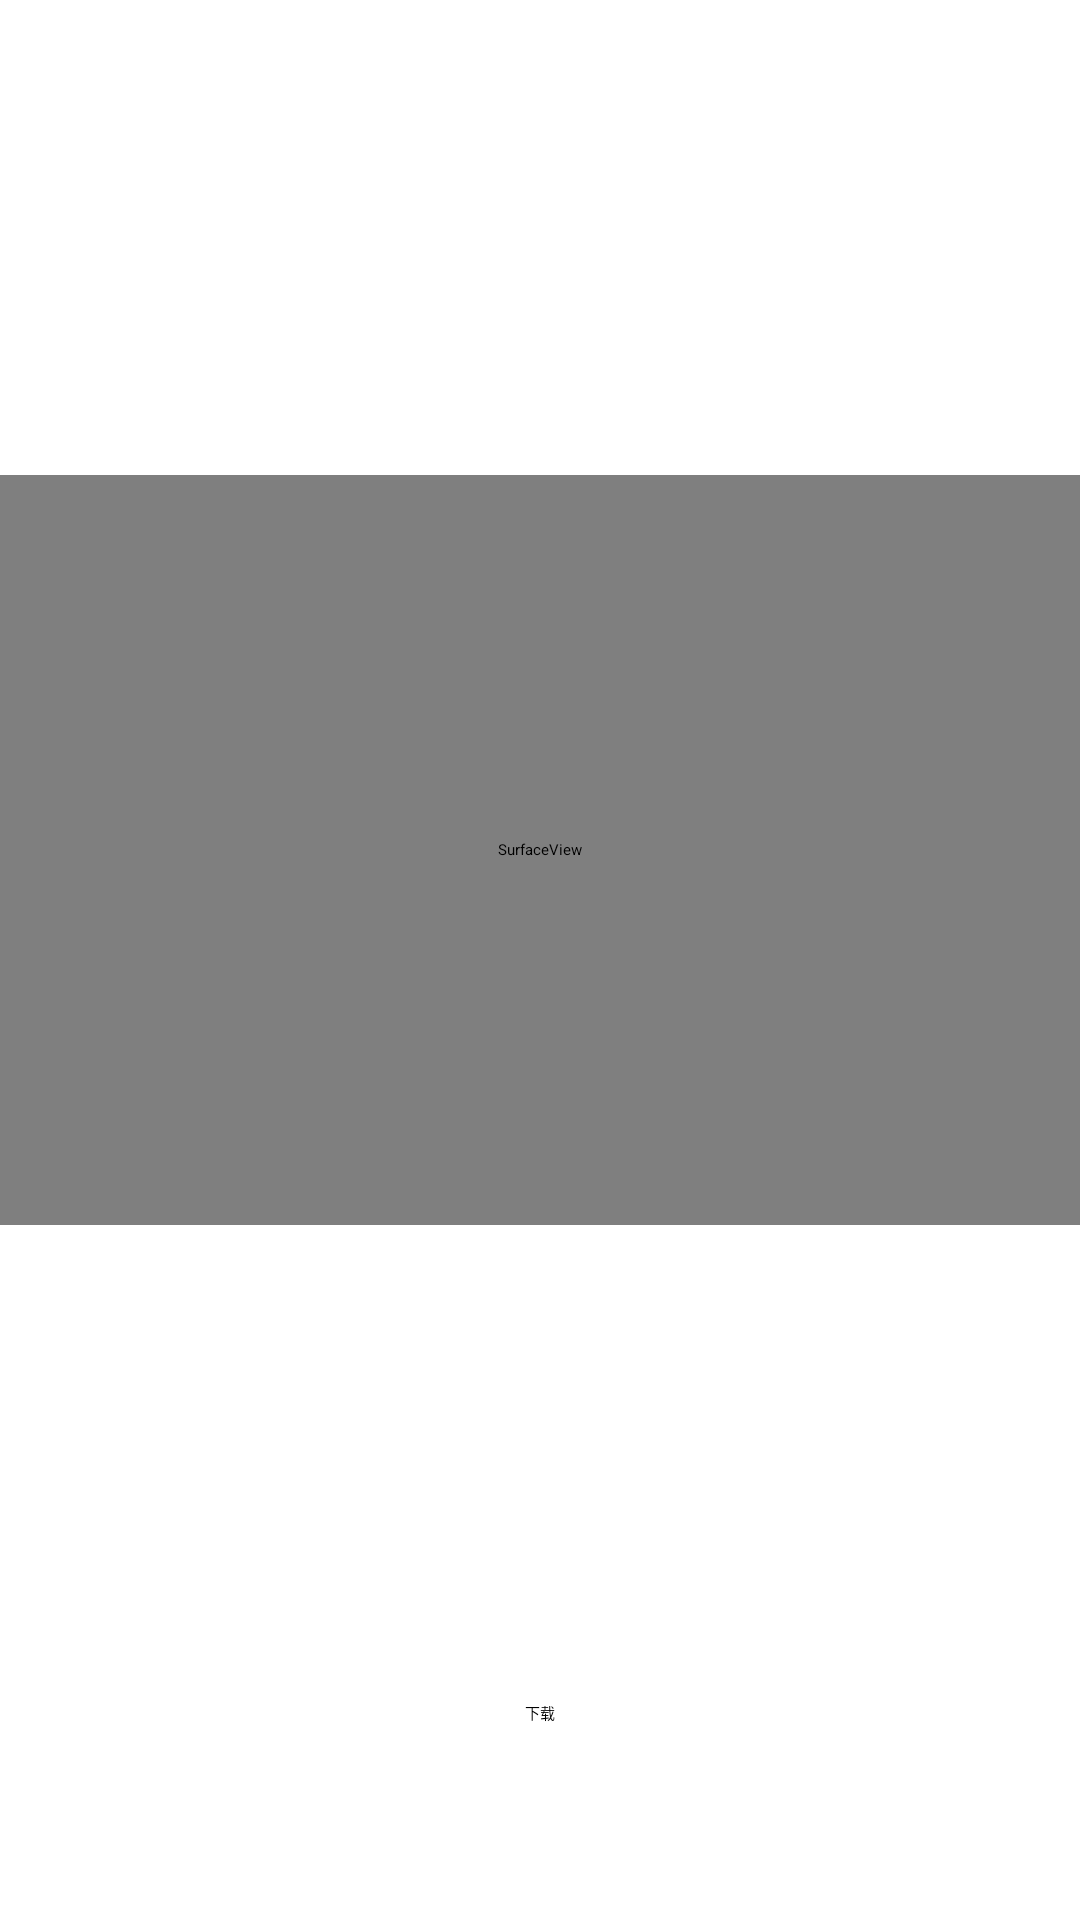

The Android layout XML behind this screen, and the referenced resources:
<!-- AndroidManifest.xml: application theme Theme.MediaExample -->
<!-- res/layout/activity_muxer.xml -->
<?xml version="1.0" encoding="utf-8"?>
<LinearLayout xmlns:android="http://schemas.android.com/apk/res/android"
    android:layout_width="match_parent"
    android:layout_height="match_parent"
    android:orientation="vertical">

    <FrameLayout
        android:layout_width="match_parent"
        android:layout_height="0dp"
        android:layout_weight="90">

        <SurfaceView
            android:layout_width="match_parent"
            android:layout_height="250dp"
            android:layout_gravity="center" />

    </FrameLayout>

    <FrameLayout
        android:layout_width="match_parent"
        android:layout_height="0dp"
        android:layout_marginBottom="10dp"
        android:layout_weight="10">

        <Button
            android:id="@+id/downloading"
            android:layout_width="wrap_content"
            android:layout_height="match_parent"
            android:layout_gravity="center_horizontal"
            android:text="@string/strGoToDownload" />

    </FrameLayout>

</LinearLayout>
<!-- resources referenced by this layout -->
<resources>
  <string name="strGoToDownload">下载</string>
</resources>
